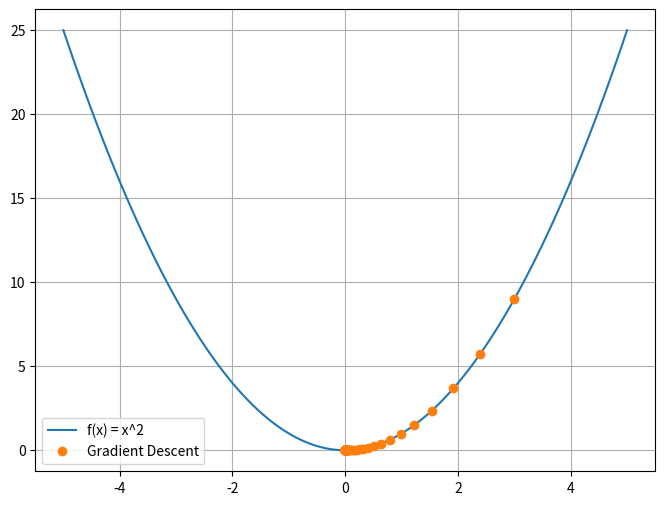

The matplotlib source for this figure:
import matplotlib.pyplot as plt
import numpy as np

def f(x):
    return x**2

def f_prime(x):
    return 2*x

x0 = 3
eps = 1e-10
alpha = 0.1
x_vals = []
it = 0

for i in range(1000):
    x_vals.append(x0)
    it += 1
    x1 = x0 - alpha*f_prime(x0)
    if abs(x1 - x0) < eps:
        break
    x0 = x1

print(f"total iterations: {it}")
print(f"Minimum value of x: {x0}")

x = np.linspace(-5, 5, 100)
plt.figure(figsize=(8, 6))
plt.plot(x, f(x), label='f(x) = x^2')
plt.plot(x_vals, [f(x) for x in x_vals], 'o', label='Gradient Descent')
plt.legend()
plt.grid(True)
plt.show()
